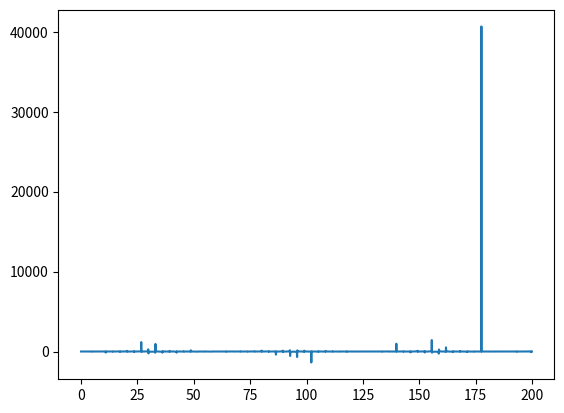

Write the Python code that produced this figure.
#!/usr/bin/env python3
# -*- coding: utf-8 -*-

#подключаем библиотеку math для использования функции sin
import math
#подключаем библиотеку numpy для использования функции r 
import numpy
#подключаем библиотеку matplotlib и модуль pyplot, называя ее mpp
import matplotlib.pyplot as mpp

# Эта программа рисует график функции, заданной выражением ниже

if __name__=='__main__':
    #массив numpy, элементов от 0, с шагов 0.1 в количестве 200 
    arguments = numpy.r_[0:200:0.1]
    #mpp.plot - описание и построение графика
    mpp.plot(
        #построение графика. Переменная а принимает значение элементов массива, функция math.sin отображает
        #на графике tan(a)
        arguments,
        [math.tan(a) * math.tan(a/20.0) for a in arguments]
    )
    #вывод графика на экран
    mpp.show()